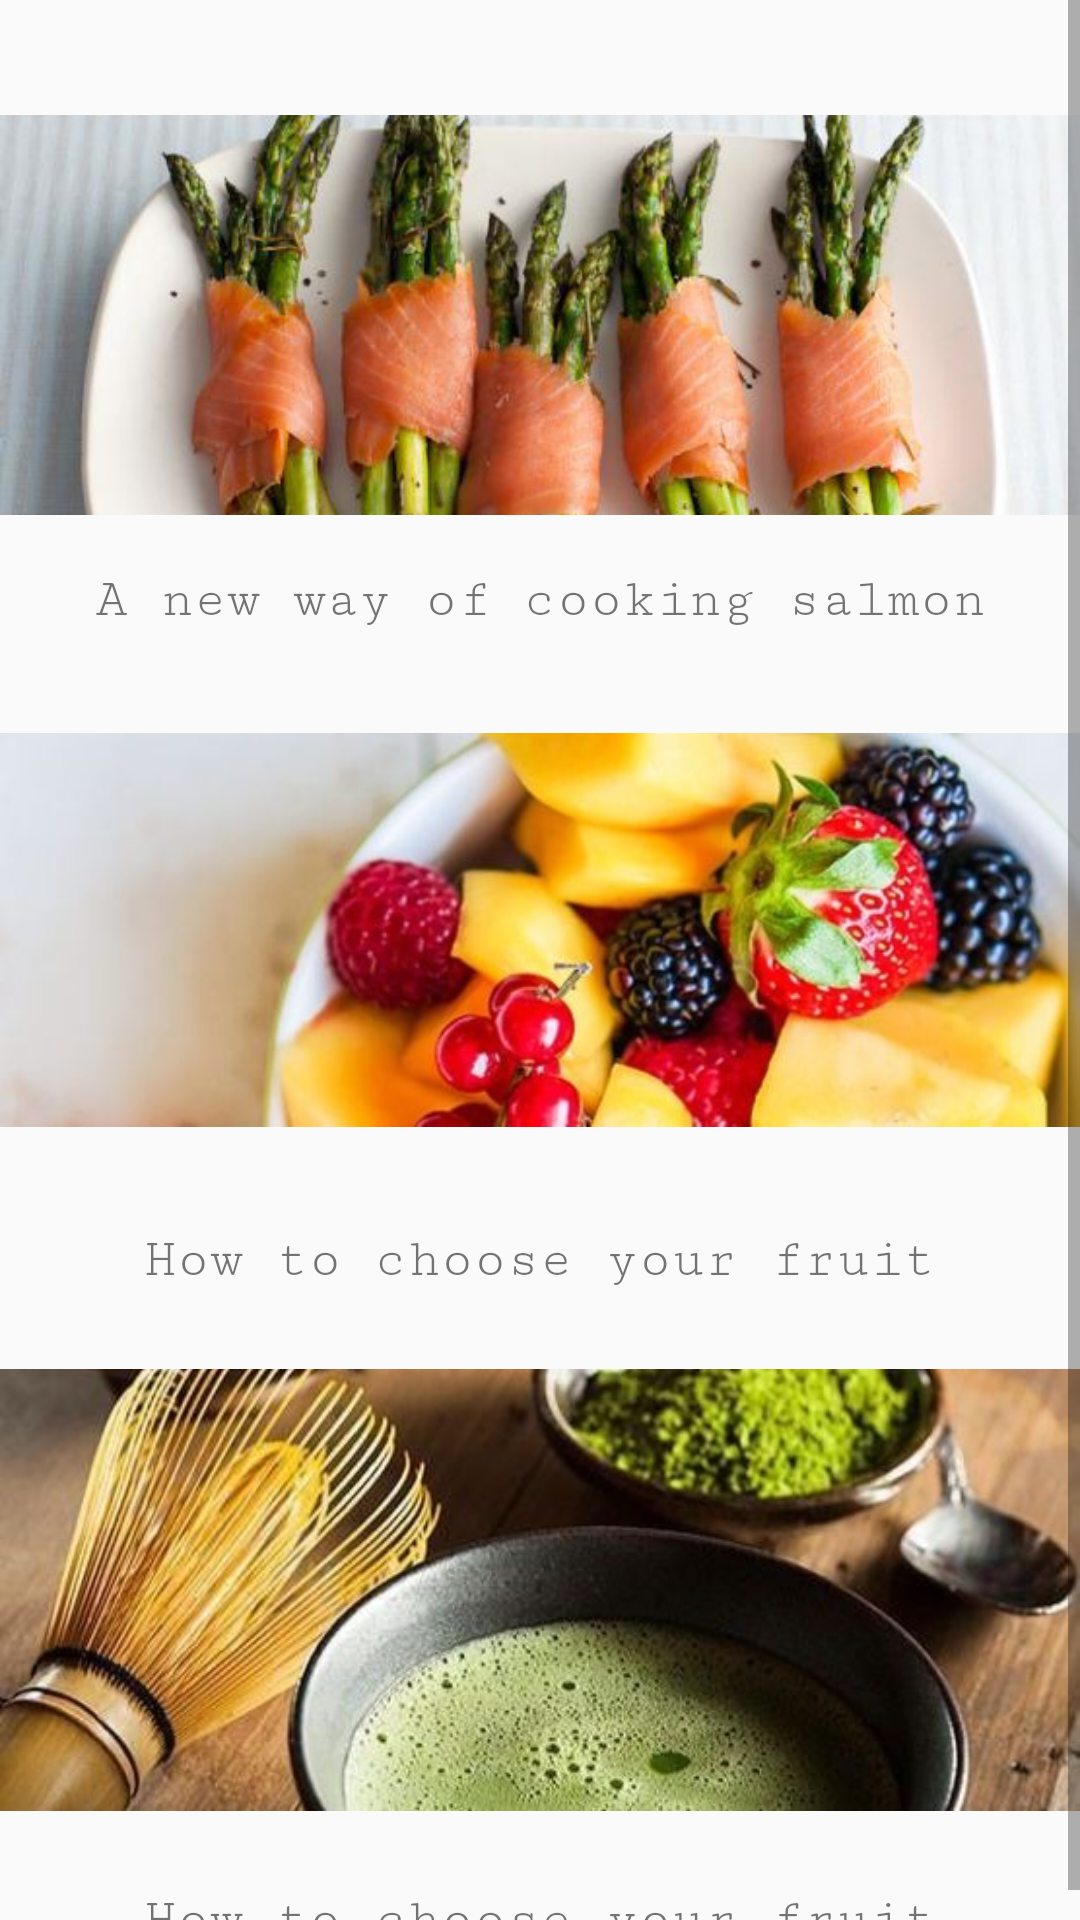

Reconstruct the res/layout file that produces this screen, plus the resources it refers to.
<!-- AndroidManifest.xml: application theme AppTheme -->
<!-- res/layout/activity_tab1.xml -->
<?xml version="1.0" encoding="utf-8"?>
    <ScrollView
    xmlns:android="http://schemas.android.com/apk/res/android"
    xmlns:app="http://schemas.android.com/apk/res-auto"
    xmlns:tools="http://schemas.android.com/tools"
        android:id="@+id/scroll"
        android:layout_width="match_parent"
        android:layout_height="wrap_content"
        tools:context="com.example.android.finalfinalcaloriego.TabbedActivity">

        <LinearLayout
            android:layout_width="wrap_content"
            android:layout_height="wrap_content"
            android:orientation="vertical">


            <ImageView
                android:id="@+id/recipe1"
                android:layout_width="match_parent"
                android:layout_height="150dp"
                android:layout_marginBottom="10dp"
                android:layout_marginTop="30dp"
                android:onClick="onClick"
                android:src="@drawable/newspic01" />


            <TextView
                android:id="@+id/news1"
                android:layout_width="match_parent"
                android:layout_height="wrap_content"
                android:layout_marginBottom="25dp"
                android:fontFamily="serif-monospace"
                android:gravity="center_horizontal"
                android:text="A new way of cooking salmon"
                android:textSize="18sp" />


            <ImageView
                android:layout_width="match_parent"
                android:layout_height="150dp"
                android:layout_marginBottom="25dp"
                android:src="@drawable/food02" />

            <TextView
                android:layout_width="match_parent"
                android:layout_height="wrap_content"
                android:layout_marginTop="0dp"
                android:layout_marginBottom="25dp"
                android:fontFamily="serif-monospace"
                android:gravity="center_horizontal"
                android:text="How to choose your fruit"
                android:textSize="18sp" />


            <ImageView
                android:layout_width="match_parent"
                android:layout_height="150dp"
                android:layout_marginBottom="25dp"
                android:src="@drawable/food03" />

            <TextView
                android:layout_width="match_parent"
                android:layout_height="wrap_content"
                android:layout_marginTop="0dp"
                android:fontFamily="serif-monospace"
                android:gravity="center_horizontal"
                android:text="How to choose your fruit"
                android:textSize="18sp" />


        </LinearLayout>


    </ScrollView>
<!-- resources referenced by this layout -->
<resources>
  <!-- drawable food02: jpg bitmap (drawable, 29746 bytes) -->
  <!-- drawable food03: jpg bitmap (drawable, 40056 bytes) -->
  <!-- drawable newspic01: jpg bitmap (drawable, 71086 bytes) -->
  <style name="AppTheme" parent="Theme.AppCompat.Light.DarkActionBar">
          
          <item name="colorPrimary">@color/colorPrimary</item>
          <item name="colorPrimaryDark">@color/colorPrimaryDark</item>
          <item name="colorAccent">@color/colorAccent</item>
  
  
      </style>
  <color name="colorPrimary">#00B894</color>
  <color name="colorPrimaryDark">#00B894</color>
  <color name="colorAccent">#FF4081</color>
</resources>
